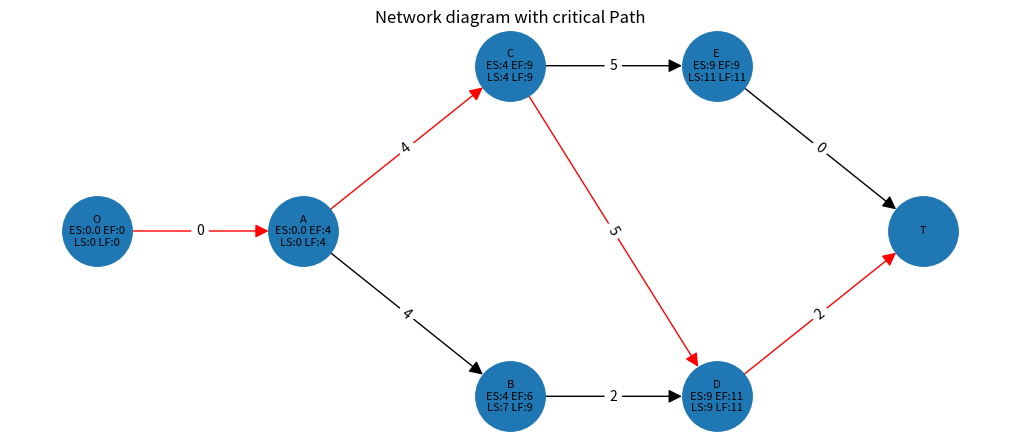

Recreate this plot in Python.
"""
NetworkDiagram - A lightweight library for CPM/PERT project network diagrams.
"""

from typing import Dict, List, Optional, Tuple, Union, Any, Set
from collections import deque
import networkx as nx
import matplotlib.pyplot as plt


class Node:
    """Represents an activity node in the network diagram."""
    
    def __init__(self, name: str, duration: float = 0) -> None:
        """
        Constructor for declaring a new Node or Activity

        Args:
            name (str): Name of the activity usually single character
            duration (float, optional): Duration of the activity. Defaults to 0.
        """
        self.name: str = name
        self.duration: float = duration
        self.predecessors: List[str] = []
        self.successors: List[str] = []  # Tells which activities can start once the current activity is finished
        self.early_start: float = 0
        self.early_finish: float = 0
        self.latest_start: float = 0
        self.latest_finish: float = 0
        
    def add_successor(self, node: 'Node') -> None:
        """
        Used to add a successor of a specific activity

        Args:
            node (Node): Object of Node
        """
        self.successors.append(node.name)
        node.predecessors.append(self.name)
        
    def node_summary(self) -> str:
        """
        Generates Summary report of an Activity

        Returns:
            str: contains information like name, duration and successors.
        """
        return f"Name : {self.name}, Duration : {self.duration}, Successor : {self.successors}"
        
    def __repr__(self) -> str:
        """String representation of the node."""
        return f"Node(name='{self.name}', duration={self.duration})"


class CriticalPathMethod:
    """
    It is a Network diagram method used in Project management in which duration of all activities are already known
    """
    
    def __init__(self) -> None:
        """
        Constructor for declaring a new Network
        """
        self.nodes: Dict[str, Node] = {}  # nodes (dict): A dictionary with (key,value) = (name or alias, object of Node)
        self.probable_paths: List[List[str]] = []  # List of all possible paths that are possible
        self.total_project_duration: float = -1  # The maximum time that the project will take to complete
        self.duration_unit: str = "days"  # By default duration is in days
        self.critical_path: List[str] = []  # It is a probable path having the maximum completion time
        self.edges: List[Tuple[str, str, Dict[str, float]]] = []  # Tuple (from,to,duration)
        
    def add_activity(self, name: str, duration: float) -> None:
        """
        Function to add a single activity

        Args:
            name (str): Name or alias of the activity
            duration (float): Duration of the activity
        """
        if name not in self.nodes:
            self.nodes[name] = Node(name, duration)
            
    def add_activities_relations(self, activities: List[str], durations: List[float], predecessors: List[str]) -> None:
        """
        Function to add multiple activities with its relation

        Args:
            activities (list): List of all activities
            durations (list): List of durations
            predecessors (list): List of predecessors
        """
        durations.append(0)  # For the Terminal Node
        for i in range(len(activities)):
            self.add_activity(activities[i], durations[i + 1])
            self.add_relation(activities[i], predecessors[i])
            
    def add_relation(self, cur: str, predecessors: str) -> None:
        """
        Function to add a relation of a single activity

        Args:
            cur (str): Current Activity
            predecessors (str): Consist of predecessors separated by ',' in which of multiple Predecessors
        """
        for p in predecessors.split(','):
            p = p.strip()
            
            if p == '-':
                """
                The first node will not have any predecessor so we will add origin as the predecessor
                """
                if 'O' in self.nodes:
                    parent = self.nodes['O']
                    parent.successors.append(cur)
                if cur in self.nodes:
                    self.nodes[cur].predecessors.append('O')
            
            elif p in self.nodes:
                parent = self.nodes[p]
                parent.successors.append(cur)
                if cur in self.nodes:
                    self.nodes[cur].predecessors.append(p)
            
    def find_probable_paths(self, cur: Optional[str] = None, path: Optional[Union[str, List[str]]] = None) -> None:
        """
        Function to find all probable paths

        Args:
            cur (str, optional): Current Activity name. Defaults to None.
            path (Union[str, List[str]], optional): Path starting from origin to current activity. Defaults to None.
        """
        if cur is None:
            if 'O' in self.nodes:
                cur = 'O'
            else:
                return
        
        if path is None:
            path = []
        elif isinstance(path, str):
            path = [p.strip() for p in path.split(',') if p.strip()]

        path = path + [cur]
            
        if len(self.nodes[cur].successors) == 0:
            self.probable_paths.append(path)
            return
        
        for c in self.nodes[cur].successors:
            if c in self.nodes:
                self.find_probable_paths(c, path)
    
    def find_critical_path(self, cur: Optional[str] = None) -> List[str]:
        """
        Function to find Critical Path

        Args:
            cur (str, optional): Current activity. Defaults to None.

        Returns:
            List[str]: The critical path as a list of activity names
        """
        if not self.probable_paths:
            self.find_probable_paths()
            
        self.critical_path = []
        self.total_project_duration = -1
        
        for probable_path in self.probable_paths:
            path_duration: float = sum(self.nodes[cur_node].duration for cur_node in probable_path)
            if path_duration > self.total_project_duration:
                self.critical_path = probable_path
                self.total_project_duration = path_duration
            elif path_duration == self.total_project_duration:
                if isinstance(self.critical_path, list) and not isinstance(self.critical_path[0] if self.critical_path else None, str):
                    # Handle case where critical_path might be a list of paths
                    pass
                    
        return self.critical_path

    def forward_pass(self) -> None:
        """
        Function to calculate Early Start (ES) and Early Finish (EF) for each node
        """
        for node in self.nodes.values():
            node.early_start = 0.0
            node.early_finish = node.duration
            
        changed: bool = True
        while changed:
            changed = False
            for node in self.nodes.values():
                if node.predecessors:
                    max_ef: float = max((self.nodes[p].early_finish for p in node.predecessors if p in self.nodes), default=0.0)
                    if max_ef > node.early_start:
                        node.early_start = max_ef
                        node.early_finish = node.early_start + node.duration
                        changed = True

    def backward_pass(self) -> None:
        """
        Function to calculate Late Start (LS) and Late Finish (LF) for each node
        """
        if self.total_project_duration == -1:
            self.total_project_duration = max((n.early_finish for n in self.nodes.values()), default=0.0)
            
        for node in self.nodes.values():
            node.latest_finish = self.total_project_duration
            node.latest_start = node.latest_finish - node.duration
            
        changed: bool = True
        while changed:
            changed = False
            for node in self.nodes.values():
                if node.successors:
                    min_ls: float = min((self.nodes[s].latest_start for s in node.successors if s in self.nodes), default=node.latest_finish)
                    if min_ls < node.latest_finish:
                        node.latest_finish = min_ls
                        node.latest_start = node.latest_finish - node.duration
                        changed = True
                
    def get_edges(self) -> List[Tuple[str, str, Dict[str, float]]]:
        """
        Function to convert activity and successors in form of edges for visualization

        Returns:
            List[Tuple[str, str, Dict[str, float]]]: List of edges with duration attributes
        """
        self.edges = []
        for node in self.nodes:
            if self.nodes[node].successors:
                for suc in self.nodes[node].successors:
                    self.edges.append((self.nodes[node].name, suc, {'duration': self.nodes[node].duration}))
            else:
                self.edges.append((self.nodes[node].name, 'T', {'duration': self.nodes[node].duration}))
        return self.edges
    
    def get_hierarchical_layout(self, graph: nx.Graph, start_node: str) -> Dict[str, Tuple[float, float]]:
        """
        Calculates node positions for a hierarchical layout.

        Args:
            graph (nx.Graph): The graph to lay out.
            start_node (str): The node to start the layout from (usually the root).

        Returns:
            Dict[str, Tuple[float, float]]: A dictionary of node positions {node: (x, y)}.
        """
        pos: Dict[str, Tuple[float, float]] = {}
        levels: Dict[str, int] = {}

        # 1. Determine the level of each node using BFS
        q: deque = deque([(start_node, 0)])
        visited: Set[str] = {start_node}
        levels[start_node] = 0

        while q:
            node, level = q.popleft()
            neighbors = sorted(list(graph.neighbors(node)))  # Sort for consistent layout
            for neighbor in neighbors:
                if neighbor not in visited:
                    visited.add(neighbor)
                    levels[neighbor] = level + 1
                    q.append((neighbor, level + 1))

        # 2. Group nodes by level
        nodes_by_level: Dict[int, List[str]] = {}
        for node, level in levels.items():
            if level not in nodes_by_level:
                nodes_by_level[level] = []
            nodes_by_level[level].append(node)

        # 3. Assign x, y coordinates
        for level, nodes in nodes_by_level.items():
            num_nodes_in_level = len(nodes)
            # Center the nodes vertically
            y_start: float = - (num_nodes_in_level - 1) / 2

            for i, node in enumerate(nodes):
                pos[node] = (float(level), y_start + float(i))

        return pos
    
    def display_network(self) -> None:
        """
        Function to Visualize the Network Diagram.
        Uses Networkx and Matplotlib for plotting.
        """
        self.get_edges()
        
        G = nx.Graph()
        plt.figure(figsize=(10, 4))
        
        # Add edges without duration for graph creation
        edges_without_duration: List[Tuple[str, str]] = [(e[0], e[1]) for e in self.edges]
        G.add_edges_from(edges_without_duration)    
        
        color_edges: List[Tuple[str, str]] = []
        if self.critical_path:
            l = 'O'
            for c in self.critical_path:
                color_edges.append((l, c))
                l = c
            color_edges.append((self.critical_path[-1], 'T'))  
        
        # If the edge falls in critical path then color of edge will be red, else it will be black
        edges_colors: List[str] = ['red' if (ed[0], ed[1]) in color_edges or (ed[1], ed[0]) in color_edges else 'black' for ed in G.edges()]
        
        initial_pos: Dict[str, Tuple[float, float]] = {'O': (0, 0), 'T': (10, 0)}
        fixed_nodes: List[str] = ['O', 'T']

        pos = self.get_hierarchical_layout(G, 'O')
        
        labels: Dict[str, str] = {}
        for node in G.nodes():
            if node in self.nodes:
                n = self.nodes[node]
                labels[node] = f"{node}\nES:{n.early_start} EF:{n.early_finish}\nLS:{n.latest_start} LF:{n.latest_finish}"
            else:
                labels[node] = str(node)
        
        nx.draw(G, pos, labels=labels, with_labels=True, node_size=2500, font_size=8, 
                edge_color=edges_colors, arrows=True, arrowstyle='-|>', arrowsize=20)
        
        # Create edge label dictionary
        edge_durations: Dict[Tuple[str, str], str] = {}
        for edge in self.edges:
            edge_durations[(edge[0], edge[1])] = str(edge[2]['duration'])
        
        nx.draw_networkx_edge_labels(G, pos, edge_labels=edge_durations)

        plt.title("Network diagram with critical Path")
        plt.show()

    def network_summary(self) -> None:
        """
        Function to generate entire Network Summary including number of nodes, Activities, 
        Probable paths, Critical Path, Total Project Duration and Edges
        """
        print("\n\n---------------Network Summary-----------------\n\n")
        print("Total number of Activities/Nodes : ", len(self.nodes))
        print("Nodes : ", end="")
        for c in self.nodes:
            print(c, " ", end="")
            
        print("\nAll Probable Paths : ")
        for p in self.probable_paths:
            print(p)
        print("Critical Path : ", self.critical_path)
        print("Total project duration : ", self.total_project_duration)
        print("Duration unit :", self.duration_unit)
        
        self.get_edges()
        print("Edges : ", self.edges)
        
        print("\nNode Properties:")
        print(f"{'Node':<5} | {'ES':<3} | {'EF':<3} | {'LS':<3} | {'LF':<3}")
        print("-" * 35)
        for name, node in self.nodes.items():
            print(f"{name:<5} | {node.early_start:<3} | {node.early_finish:<3} | {node.latest_start:<3} | {node.latest_finish:<3}")


# Example usage
if __name__ == "__main__":
    # Create a sample network
    cpm = CriticalPathMethod()
    
    # Add origin node
    cpm.add_activity('O', 0)
    
    # Add activities with relations
    activities = ['A', 'B', 'C', 'D', 'E']
    durations = [3, 4, 2, 5, 2]
    predecessors = ['-', 'A', 'A', 'B,C', 'C']
    
    cpm.add_activities_relations(activities, durations, predecessors)
    
    # Calculate paths
    cpm.find_probable_paths()
    cpm.find_critical_path()
    cpm.forward_pass()
    cpm.backward_pass()
    
    # Display results
    cpm.network_summary()
    cpm.display_network()
